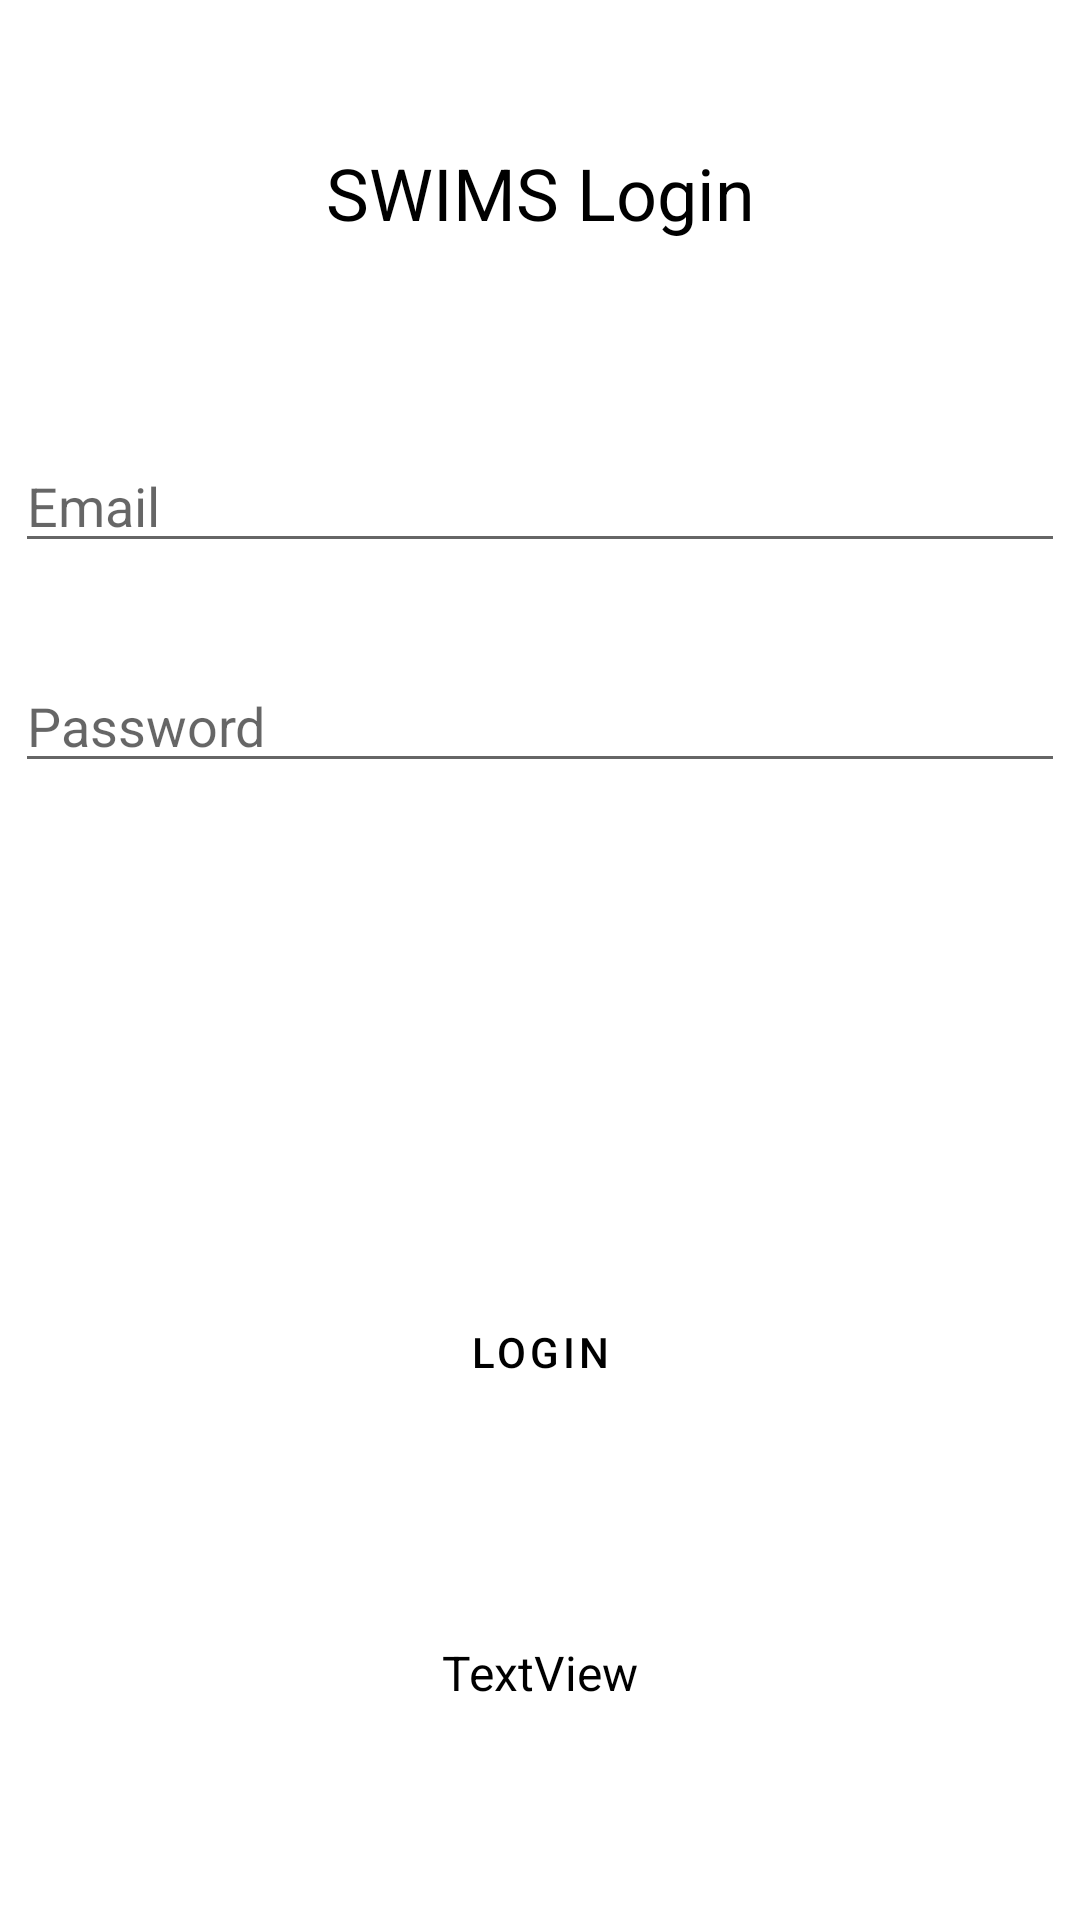

Android layout source for this screen:
<!-- AndroidManifest.xml: application theme Theme.SWIMSTest -->
<!-- res/layout/activity_login.xml -->
<?xml version="1.0" encoding="utf-8"?>
<androidx.constraintlayout.widget.ConstraintLayout xmlns:android="http://schemas.android.com/apk/res/android"
    xmlns:app="http://schemas.android.com/apk/res-auto"
    xmlns:tools="http://schemas.android.com/tools"
    android:layout_width="match_parent"
    android:layout_height="match_parent"
    tools:context=".LoginActivity">

    <TextView
        android:id="@+id/TestToken"
        android:layout_width="wrap_content"
        android:layout_height="wrap_content"
        android:text="@string/Token"
        android:textColor="@color/black"
        android:textSize="16sp"
        app:layout_constraintBottom_toBottomOf="parent"
        app:layout_constraintEnd_toEndOf="parent"
        app:layout_constraintStart_toStartOf="parent"
        app:layout_constraintTop_toBottomOf="@+id/LoginButton" />

    <TextView
        android:id="@+id/Title1"
        android:layout_width="wrap_content"
        android:layout_height="wrap_content"
        android:layout_marginTop="48dp"
        android:text="@string/LoginTitle"
        android:textColor="@color/black"
        android:textSize="24sp"
        app:layout_constraintEnd_toEndOf="parent"
        app:layout_constraintStart_toStartOf="parent"
        app:layout_constraintTop_toTopOf="parent" />

    <EditText
        android:id="@+id/EmailAddress"
        android:layout_width="350dp"
        android:layout_height="wrap_content"
        android:layout_marginTop="66dp"
        android:ems="10"
        android:inputType="textEmailAddress"
        android:hint="@string/EmailHint"
        app:layout_constraintEnd_toEndOf="parent"
        app:layout_constraintStart_toStartOf="parent"
        app:layout_constraintTop_toBottomOf="@+id/Title1"
        android:autofillHints="Email" />

    <EditText
        android:id="@+id/TextPassword"
        android:layout_width="350dp"
        android:layout_height="wrap_content"
        android:layout_marginTop="32dp"
        android:ems="10"
        android:inputType="textPassword"
        android:hint="@string/PasswordHint"
        app:layout_constraintEnd_toEndOf="parent"
        app:layout_constraintStart_toStartOf="parent"
        app:layout_constraintTop_toBottomOf="@+id/EmailAddress"
        android:autofillHints="Pass" />

    <Button
        android:id="@+id/LoginButton"
        style="@style/Widget.MaterialComponents.Button.OutlinedButton"
        android:layout_width="wrap_content"
        android:layout_height="wrap_content"
        android:backgroundTint="#1F8DE4"
        android:text="@string/LoginBtn"
        android:textColor="@color/black"
        app:layout_constraintBottom_toBottomOf="parent"
        app:layout_constraintEnd_toEndOf="parent"
        app:layout_constraintStart_toStartOf="parent"
        app:layout_constraintTop_toBottomOf="@+id/TextPassword" />
</androidx.constraintlayout.widget.ConstraintLayout>
<!-- resources referenced by this layout -->
<resources>
  <string name="EmailHint">Email</string>
  <string name="LoginBtn">Login</string>
  <string name="LoginTitle">SWIMS Login</string>
  <string name="PasswordHint">Password</string>
  <string name="Token">TextView</string>
  <style name="Theme.SWIMSTest" parent="Theme.MaterialComponents.DayNight.DarkActionBar">
          
          <item name="colorPrimary">@color/purple_500</item>
          <item name="colorPrimaryVariant">@color/purple_700</item>
          <item name="colorOnPrimary">@color/white</item>
          
          <item name="colorSecondary">@color/teal_200</item>
          <item name="colorSecondaryVariant">@color/teal_700</item>
          <item name="colorOnSecondary">@color/black</item>
          
          <item name="android:statusBarColor" tools:targetApi="l">?attr/colorPrimaryVariant</item>
          
      </style>
  <!-- not gathered from this repository: default colours our renderer supplied (Android Studio template values) -->
  <color name="purple_500">#FF6200EE</color>
  <color name="purple_700">#FF3700B3</color>
  <color name="teal_200">#FF03DAC5</color>
  <color name="teal_700">#FF018786</color>
  <color name="black">#FF000000</color>
  <color name="white">#FFFFFFFF</color>
</resources>
